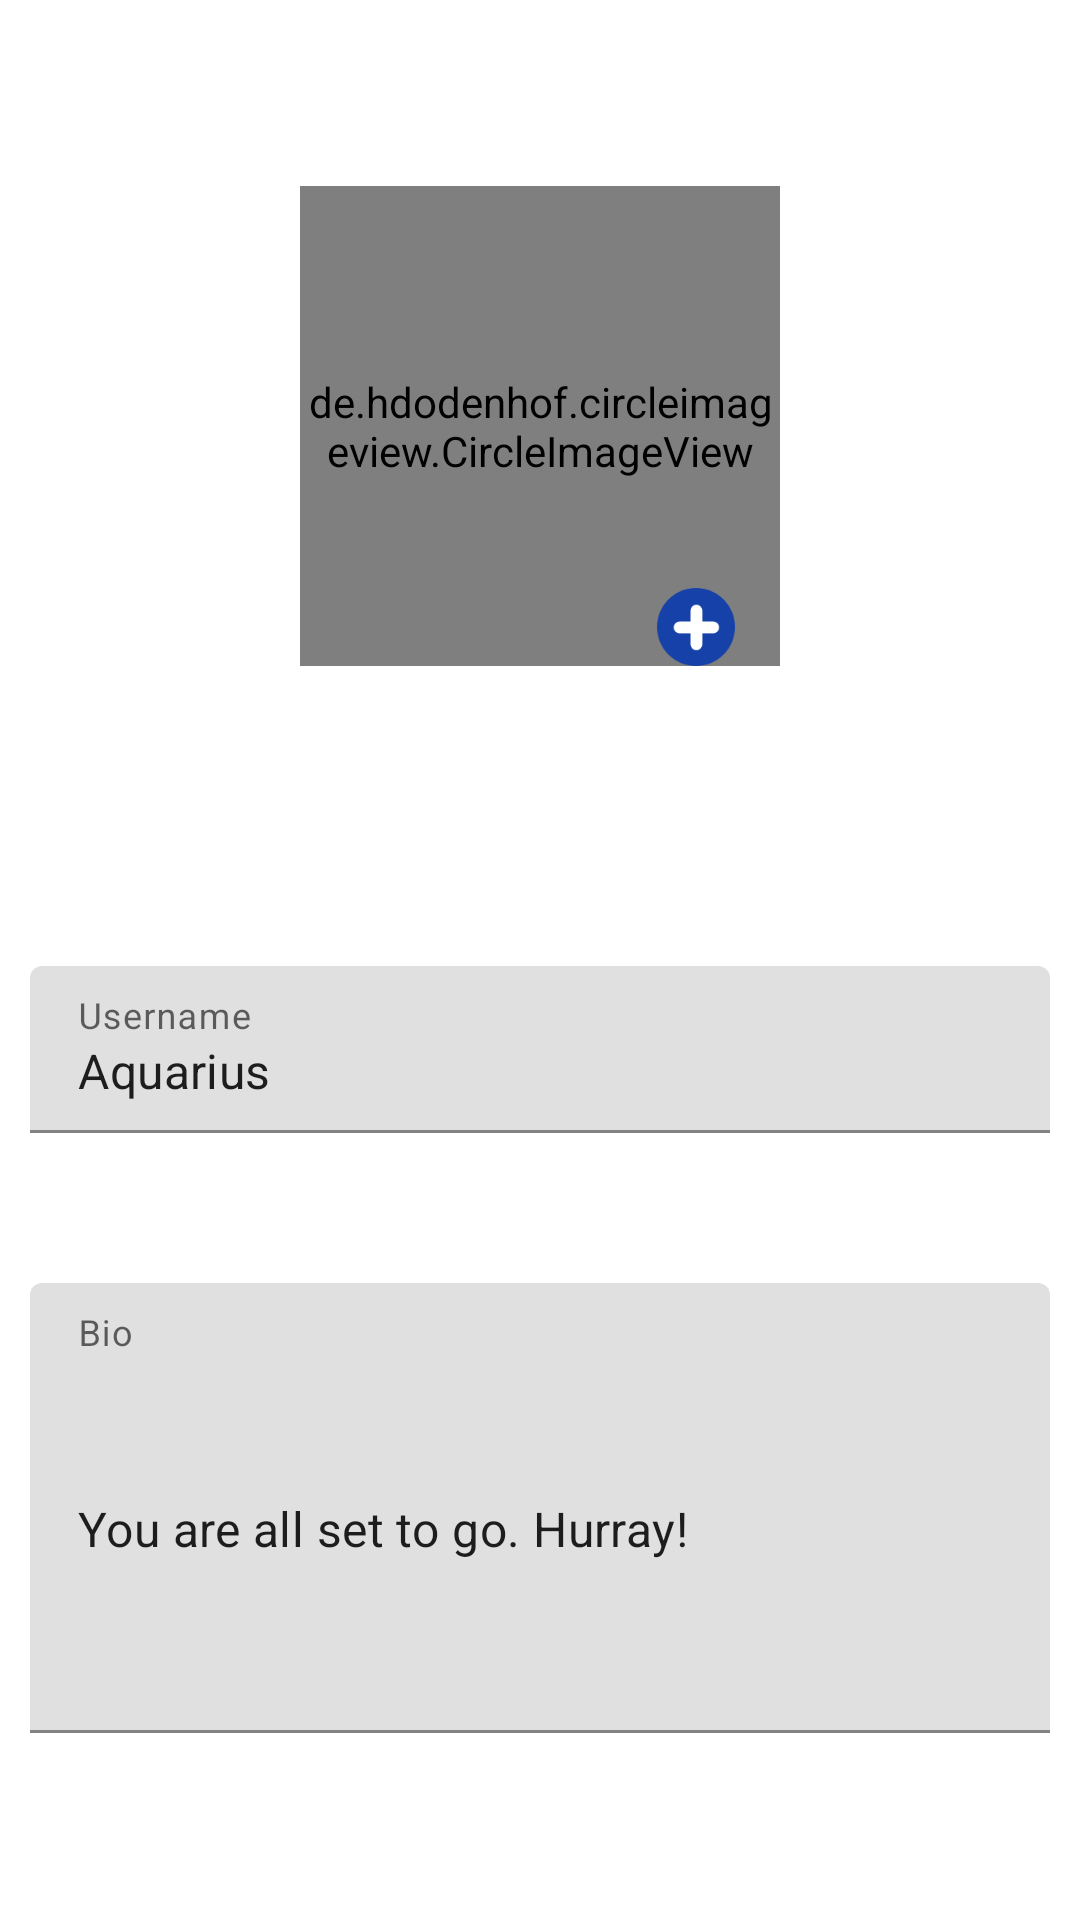

Android layout source for this screen:
<!-- AndroidManifest.xml: application theme Theme.AquariusMessenger -->
<!-- res/layout/fragment_profile.xml -->
<?xml version="1.0" encoding="utf-8"?>
<androidx.constraintlayout.widget.ConstraintLayout xmlns:android="http://schemas.android.com/apk/res/android"
    xmlns:app="http://schemas.android.com/apk/res-auto"
    xmlns:tools="http://schemas.android.com/tools"
    android:layout_width="match_parent"
    android:layout_height="match_parent"
    android:padding="10dp"
    tools:context=".fragments.ProfileFragment">

    <FrameLayout
        android:id="@+id/add_profile_image_layout"
        android:layout_width="wrap_content"
        android:layout_height="wrap_content"
        android:layout_marginTop="52dp"
        app:layout_constraintEnd_toEndOf="parent"
        app:layout_constraintHorizontal_bias="0.5"
        app:layout_constraintStart_toStartOf="parent"
        app:layout_constraintTop_toTopOf="parent">


        <de.hdodenhof.circleimageview.CircleImageView
            android:id="@+id/profile_image_view"
            android:layout_width="160dp"
            android:layout_height="160dp"
            android:layout_gravity="bottom|center_horizontal"
            android:src="@drawable/user" />

        <ImageView
            android:layout_width="26dp"
            android:layout_height="26dp"
            android:layout_gravity="end|bottom"
            android:layout_marginEnd="15dp"
            android:contentDescription="@string/profile_image"
            android:src="@drawable/add_profile_image" />

    </FrameLayout>

    <com.google.android.material.textfield.TextInputLayout
        android:id="@+id/username_profile_layout"
        android:layout_width="match_parent"
        android:layout_height="wrap_content"
        android:layout_marginTop="100dp"
        app:endIconDrawable="@drawable/ic_edit"
        app:endIconMode="custom"
        app:layout_constraintEnd_toEndOf="parent"
        app:layout_constraintHorizontal_bias="0.5"
        app:layout_constraintStart_toStartOf="parent"
        app:layout_constraintTop_toBottomOf="@+id/add_profile_image_layout">

        <com.google.android.material.textfield.TextInputEditText
            android:id="@+id/username_profile_et"
            android:layout_width="match_parent"
            android:layout_height="match_parent"
            android:hint="Username"
            android:text="@string/app_name_half" />
    </com.google.android.material.textfield.TextInputLayout>

    <com.google.android.material.textfield.TextInputLayout
        android:id="@+id/bio_layout"
        android:layout_width="match_parent"
        android:layout_height="150dp"
        android:layout_marginTop="50dp"
        app:counterEnabled="true"
        app:counterMaxLength="60"
        app:endIconDrawable="@drawable/ic_edit"
        app:endIconMode="custom"
        app:layout_constraintEnd_toEndOf="parent"
        app:layout_constraintHorizontal_bias="0.5"
        app:layout_constraintStart_toStartOf="parent"
        app:layout_constraintTop_toBottomOf="@+id/username_profile_layout">

        <com.google.android.material.textfield.TextInputEditText
            android:id="@+id/bio_et"
            android:layout_width="match_parent"
            android:layout_height="match_parent"
            android:maxLines="4"
            android:hint="Bio"
            android:text="@string/you_re_all_set_to_go_hurray" />
    </com.google.android.material.textfield.TextInputLayout>


</androidx.constraintlayout.widget.ConstraintLayout>
<!-- resources referenced by this layout -->
<resources>
  <!-- drawable add_profile_image: png bitmap (drawable-v24, 3125 bytes) -->
  <string name="app_name_half">Aquarius</string>
  <string name="profile_image">profile_image</string>
  <string name="you_re_all_set_to_go_hurray">You are all set to go. Hurray!</string>
  <style name="Theme.AquariusMessenger" parent="Theme.MaterialComponents.DayNight.NoActionBar">
          
  
          <item name="colorPrimaryVariant">@color/purple_700</item>
          <item name="colorOnPrimary">@color/white</item>
          
          <item name="colorSecondary">@color/teal_200</item>
          <item name="colorSecondaryVariant">@color/teal_700</item>
          <item name="colorOnSecondary">@color/black</item>
  
          <item name="android:windowContentTransitions">true</item>
  
  
          
      </style>
  <color name="purple_700">#1641A9</color>
  <color name="white">#FFFFFFFF</color>
  <color name="teal_200">#707070</color>
  <color name="teal_700">#FF018786</color>
  <color name="black">#FF000000</color>
</resources>
